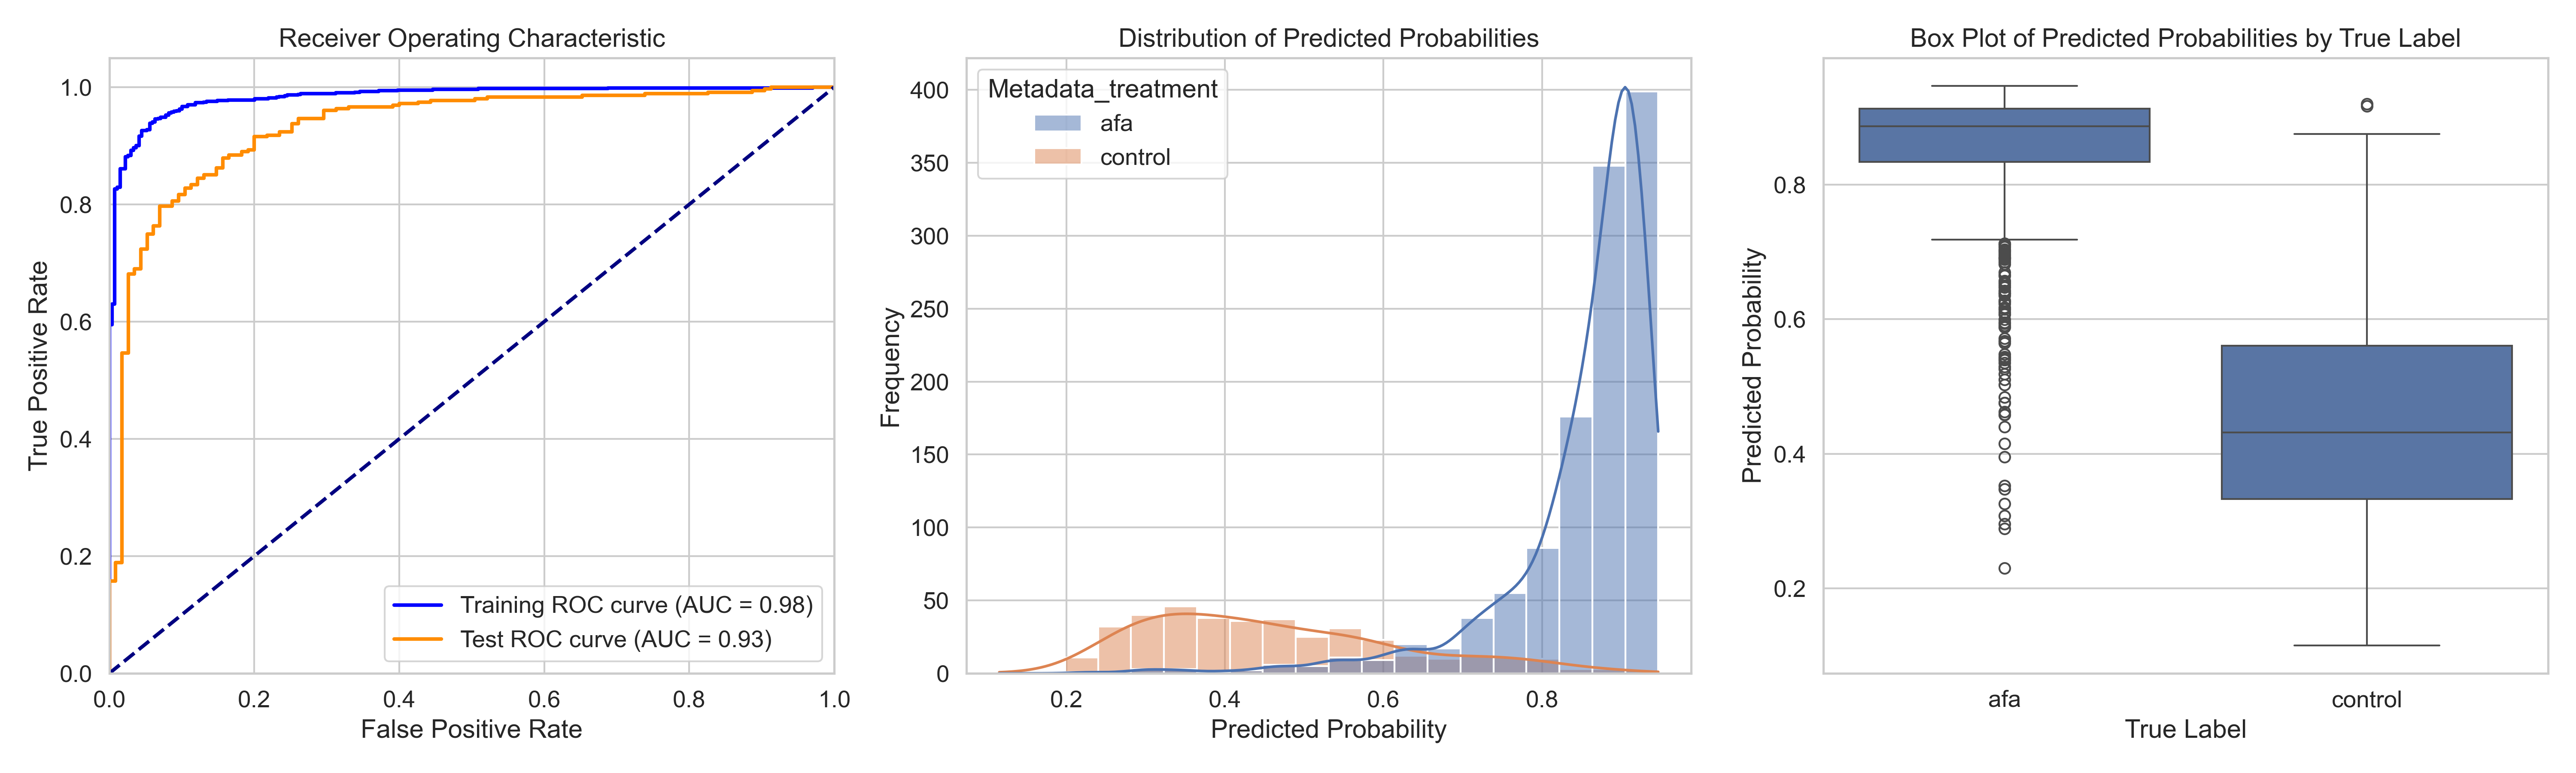

The data file committed next to this chart (first rows):
ObjectNumber, Metadata_site, Metadata_concentration, Metadata_hour, Metadata_treatment, Predicted_Probability, Is_Test, S
1, 0, 11.16, 4, afa, 0.8924, False, 0.4323
2, 0, 11.16, 4, afa, 0.8573, True, 0.3972
3, 0, 11.16, 4, afa, 0.8121, False, 0.352
4, 0, 11.16, 4, afa, 0.7071, False, 0.247
5, 0, 11.16, 4, afa, 0.9094, False, 0.4493
6, 0, 11.16, 4, afa, 0.4403, False, -0.01984
7, 0, 11.16, 4, afa, 0.9108, False, 0.4507
8, 0, 11.16, 4, afa, 0.8052, False, 0.3451
9, 0, 11.16, 4, afa, 0.9167, True, 0.4566
10, 0, 11.16, 4, afa, 0.7627, False, 0.3026
11, 0, 11.16, 4, afa, 0.9288, False, 0.4687
12, 0, 11.16, 4, afa, 0.7682, False, 0.3081
13, 0, 11.16, 4, afa, 0.9172, False, 0.4571
14, 0, 11.16, 4, afa, 0.9046, True, 0.4445
15, 0, 11.16, 4, afa, 0.905, True, 0.4448
16, 0, 11.16, 4, afa, 0.9233, False, 0.4632
17, 0, 11.16, 4, afa, 0.9323, True, 0.4722
18, 0, 11.16, 4, afa, 0.7824, True, 0.3223
19, 0, 11.16, 4, afa, 0.8798, False, 0.4197
20, 0, 11.16, 4, afa, 0.9161, False, 0.456
21, 0, 11.16, 4, afa, 0.8901, True, 0.43
22, 0, 11.16, 4, afa, 0.908, True, 0.4479
23, 0, 11.16, 4, afa, 0.9138, False, 0.4537
24, 0, 11.16, 4, afa, 0.8101, False, 0.35
25, 0, 11.16, 4, afa, 0.9101, False, 0.45
26, 0, 11.16, 4, afa, 0.615, False, 0.1549
27, 0, 11.16, 4, afa, 0.82, True, 0.3599
28, 0, 11.16, 4, afa, 0.9082, False, 0.4481
29, 0, 11.16, 4, afa, 0.8575, False, 0.3974
30, 0, 11.16, 4, afa, 0.9204, False, 0.4603
31, 0, 11.16, 4, afa, 0.9266, False, 0.4665
32, 0, 11.16, 4, afa, 0.9025, False, 0.4424
33, 0, 11.16, 4, afa, 0.8697, True, 0.4096
34, 0, 11.16, 4, afa, 0.8326, False, 0.3725
35, 0, 11.16, 4, afa, 0.877, True, 0.4169
36, 0, 11.16, 4, afa, 0.8979, False, 0.4378
37, 0, 11.16, 4, afa, 0.8938, True, 0.4337
38, 0, 11.16, 4, afa, 0.9018, True, 0.4417
39, 0, 11.16, 4, afa, 0.9167, True, 0.4566
40, 0, 11.16, 4, afa, 0.9059, False, 0.4458
41, 0, 11.16, 4, afa, 0.6376, True, 0.1775
42, 0, 11.16, 4, afa, 0.8952, False, 0.4351
43, 0, 11.16, 4, afa, 0.689, False, 0.2289
1, 1, 11.16, 4, afa, 0.7359, False, 0.2758
2, 1, 11.16, 4, afa, 0.7496, False, 0.2895
3, 1, 11.16, 4, afa, 0.7363, True, 0.2762
4, 1, 11.16, 4, afa, 0.8885, False, 0.4284
5, 1, 11.16, 4, afa, 0.7619, False, 0.3018
6, 1, 11.16, 4, afa, 0.7492, True, 0.2891
7, 1, 11.16, 4, afa, 0.9034, False, 0.4433
8, 1, 11.16, 4, afa, 0.7233, False, 0.2632
9, 1, 11.16, 4, afa, 0.8821, False, 0.422
10, 1, 11.16, 4, afa, 0.9105, False, 0.4504
11, 1, 11.16, 4, afa, 0.8477, True, 0.3876
12, 1, 11.16, 4, afa, 0.8525, False, 0.3924
13, 1, 11.16, 4, afa, 0.9125, False, 0.4524
14, 1, 11.16, 4, afa, 0.8852, False, 0.4251
15, 1, 11.16, 4, afa, 0.874, False, 0.4139
16, 1, 11.16, 4, afa, 0.9151, False, 0.455
17, 1, 11.16, 4, afa, 0.8915, False, 0.4314
... 1,504 more rows
